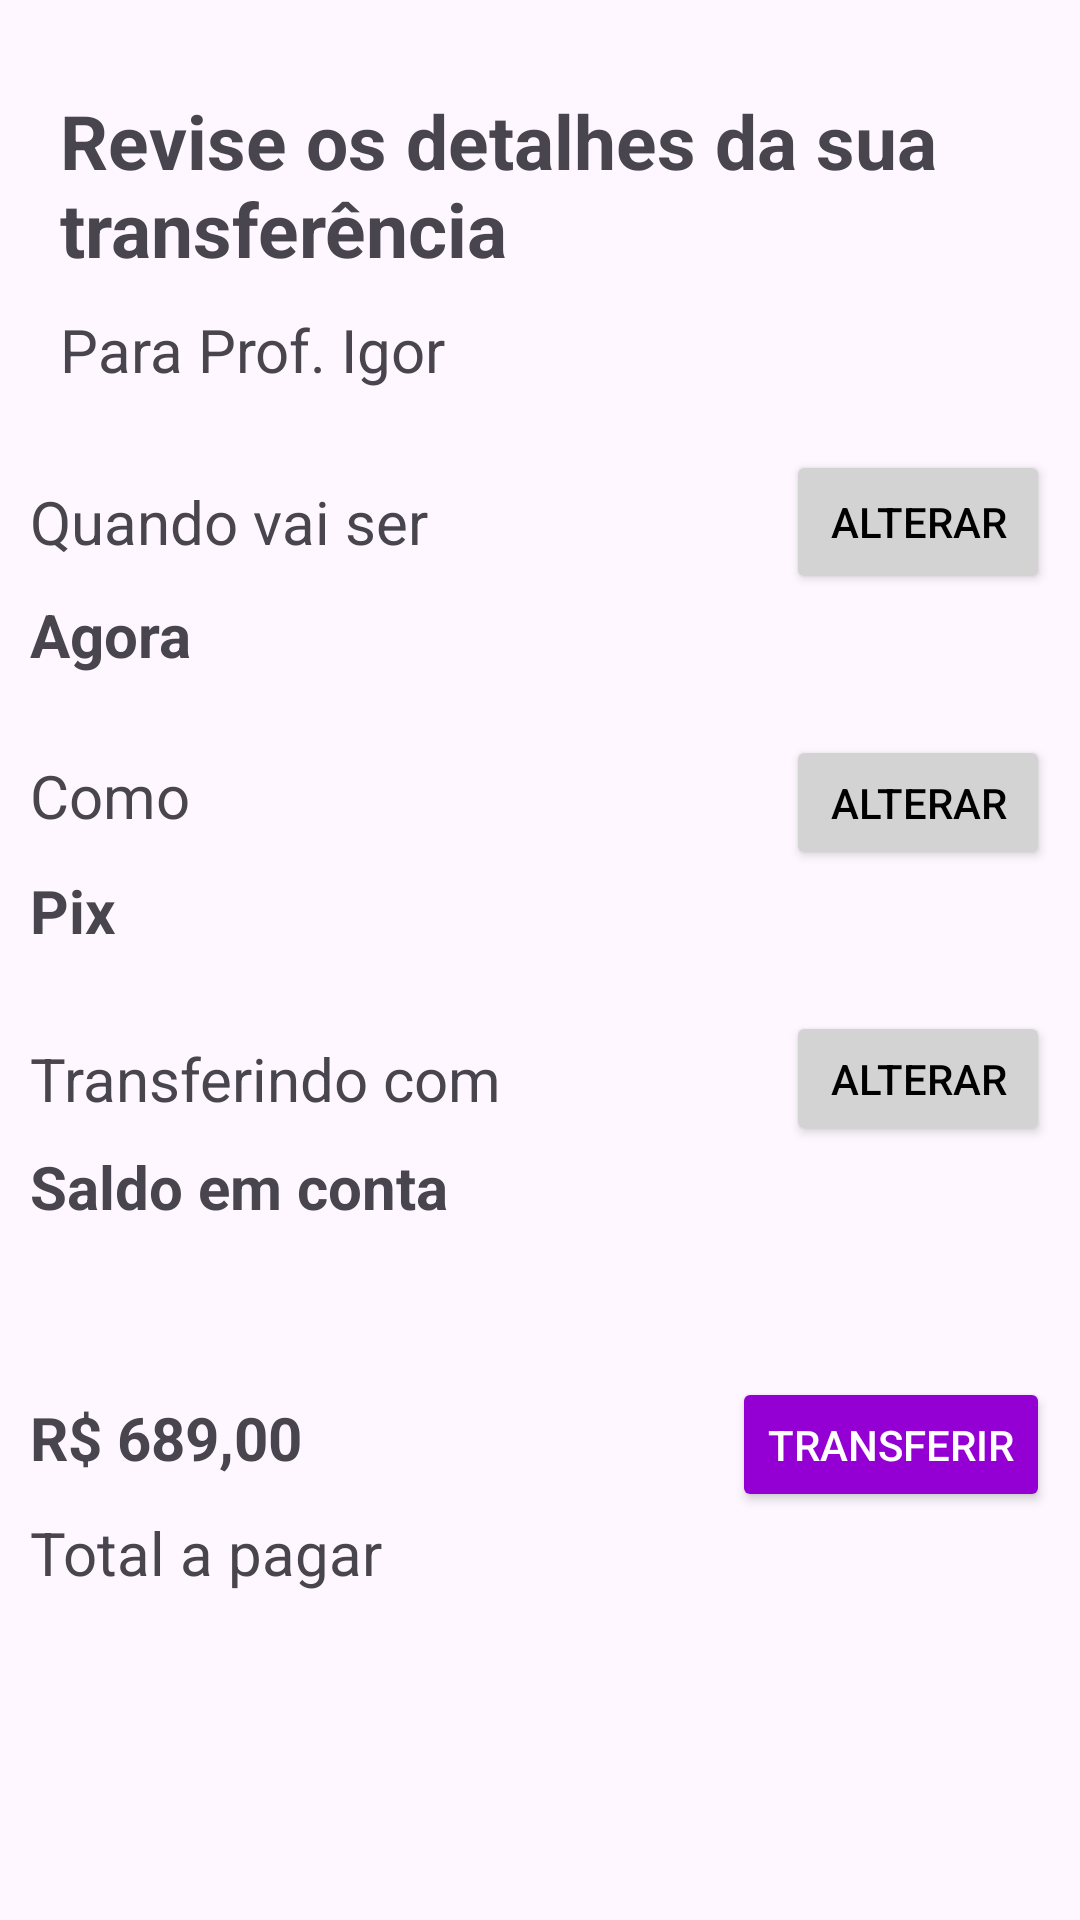

Android layout source for this screen:
<!-- AndroidManifest.xml: application theme Theme.ProjetoIgor -->
<!-- res/layout/activity_revise.xml -->
<?xml version="1.0" encoding="utf-8"?>
<LinearLayout
    xmlns:android="http://schemas.android.com/apk/res/android"
    xmlns:app="http://schemas.android.com/apk/res-auto"
    xmlns:tools="http://schemas.android.com/tools"
    android:id="@+id/main"
    android:layout_width="match_parent"
    android:layout_height="match_parent"
    android:orientation="vertical"
    tools:context=".revise">

    <TextView
        android:layout_width="wrap_content"
        android:layout_height="wrap_content"
        android:layout_marginTop="30dp"
        android:layout_marginRight="20dp"
        android:layout_marginLeft="20dp"
        android:text="Revise os detalhes da sua transferência"
        android:textSize="25sp"
        android:textStyle="bold"
        />
    <TextView
        android:layout_width="wrap_content"
        android:layout_height="wrap_content"
        android:layout_marginTop="10dp"
        android:layout_marginRight="20dp"
        android:layout_marginLeft="20dp"
        android:text="Para Prof. Igor"
        android:textSize="20sp"
        />
    <LinearLayout
        android:layout_width="match_parent"
        android:layout_height="wrap_content"
        android:layout_marginTop="20dp"
        android:orientation="vertical"
        >

        <LinearLayout
            android:layout_width="match_parent"
            android:layout_height="wrap_content">
            <TextView
                android:layout_width="wrap_content"
                android:layout_marginLeft="10dp"
                android:layout_height="wrap_content"
                android:layout_gravity="center"
                android:text="Quando vai ser"
                android:textSize="20sp"
                />
            
            <View
                android:layout_width="0dp"
                android:layout_height="match_parent"
                android:layout_weight="1" />
            <Button
                android:layout_width="wrap_content"
                android:layout_height="wrap_content"
                android:layout_gravity="right"
                android:layout_marginRight="10dp"
                android:backgroundTint="#d3d3d3"
                android:text="Alterar"
                android:textColor="#000"
                app:cornerRadius="100dp" />
        </LinearLayout>

            <TextView
                android:layout_width="wrap_content"
                android:layout_height="wrap_content"
                android:text="Agora"
                android:layout_marginLeft="10dp"
                android:textStyle="bold"
                android:textSize="20sp"
                />
    </LinearLayout>

    <LinearLayout
        android:layout_width="match_parent"
        android:layout_height="wrap_content"
        android:layout_marginTop="20dp"
        android:orientation="vertical"
        >

        <LinearLayout
            android:layout_width="match_parent"
            android:layout_height="wrap_content">
            <TextView
                android:layout_width="wrap_content"
                android:layout_marginLeft="10dp"
                android:layout_height="wrap_content"
                android:text="Como"
                android:textSize="20sp"
                />
            
            <View
                android:layout_width="0dp"
                android:layout_height="match_parent"
                android:layout_weight="1" />

            <Button
                android:layout_width="wrap_content"
                android:layout_height="45dp"
                android:backgroundTint="#d3d3d3"
                android:layout_marginRight="10dp"
                android:text="Alterar"
                android:textColor="#000"
                app:cornerRadius="100dp" />
        </LinearLayout>

        <TextView
            android:layout_width="wrap_content"
            android:layout_height="wrap_content"
            android:text="Pix"
            android:layout_marginLeft="10dp"
            android:textStyle="bold"
            android:textSize="20sp"
            />
    </LinearLayout>


    <LinearLayout
        android:layout_width="match_parent"
        android:layout_height="wrap_content"
        android:layout_marginTop="20dp"
        android:orientation="vertical"
        >

        <LinearLayout
            android:layout_width="match_parent"
            android:layout_height="wrap_content">
            <TextView
                android:layout_width="wrap_content"
                android:layout_marginLeft="10dp"
                android:layout_gravity="center"
                android:layout_height="wrap_content"
                android:text="Transferindo com"
                android:textSize="20sp"
                />
            
            <View
                android:layout_width="0dp"
                android:layout_height="match_parent"
                android:layout_weight="1" />

            <Button
                android:layout_width="wrap_content"
                android:layout_height="45dp"
                android:backgroundTint="#d3d3d3"
                android:layout_marginRight="10dp"
                android:text="Alterar"
                android:textColor="#000"
                app:cornerRadius="100dp" />
        </LinearLayout>

        <TextView
            android:layout_width="wrap_content"
            android:layout_height="wrap_content"
            android:text="Saldo em conta"
            android:layout_marginLeft="10dp"
            android:textStyle="bold"
            android:textSize="20sp"
            />
    </LinearLayout>


    <LinearLayout
        android:layout_width="match_parent"
        android:layout_height="wrap_content"
        android:layout_marginTop="50dp"
        android:orientation="vertical"
        >

        <LinearLayout
            android:layout_width="match_parent"
            android:layout_height="wrap_content">
            <TextView
                android:layout_width="wrap_content"
                android:layout_marginLeft="10dp"
                android:layout_height="wrap_content"
                android:text="R$ 689,00"
                android:textStyle="bold"
                android:textSize="20sp"
                />

            
            <View
                android:layout_width="0dp"
                android:layout_height="match_parent"
                android:layout_weight="1" />
            <Button
                android:id="@+id/btnTransferirValor"
                android:layout_width="wrap_content"
                android:layout_height="45dp"
                android:backgroundTint="#9400d3"
                android:layout_marginRight="10dp"
                android:text="Transferir"
                android:textColor="#fff"
                app:cornerRadius="100dp" />
        </LinearLayout>

        <TextView
            android:layout_width="wrap_content"
            android:layout_height="wrap_content"
            android:text="Total a pagar"
            android:layout_marginLeft="10dp"
            android:textSize="20sp"
            />

    </LinearLayout>

</LinearLayout>
<!-- resources referenced by this layout -->
<resources>
  <style name="Theme.ProjetoIgor" parent="Base.Theme.ProjetoIgor" />
  <style name="Base.Theme.ProjetoIgor" parent="Theme.Material3.DayNight.NoActionBar">
          
          
      </style>
</resources>
